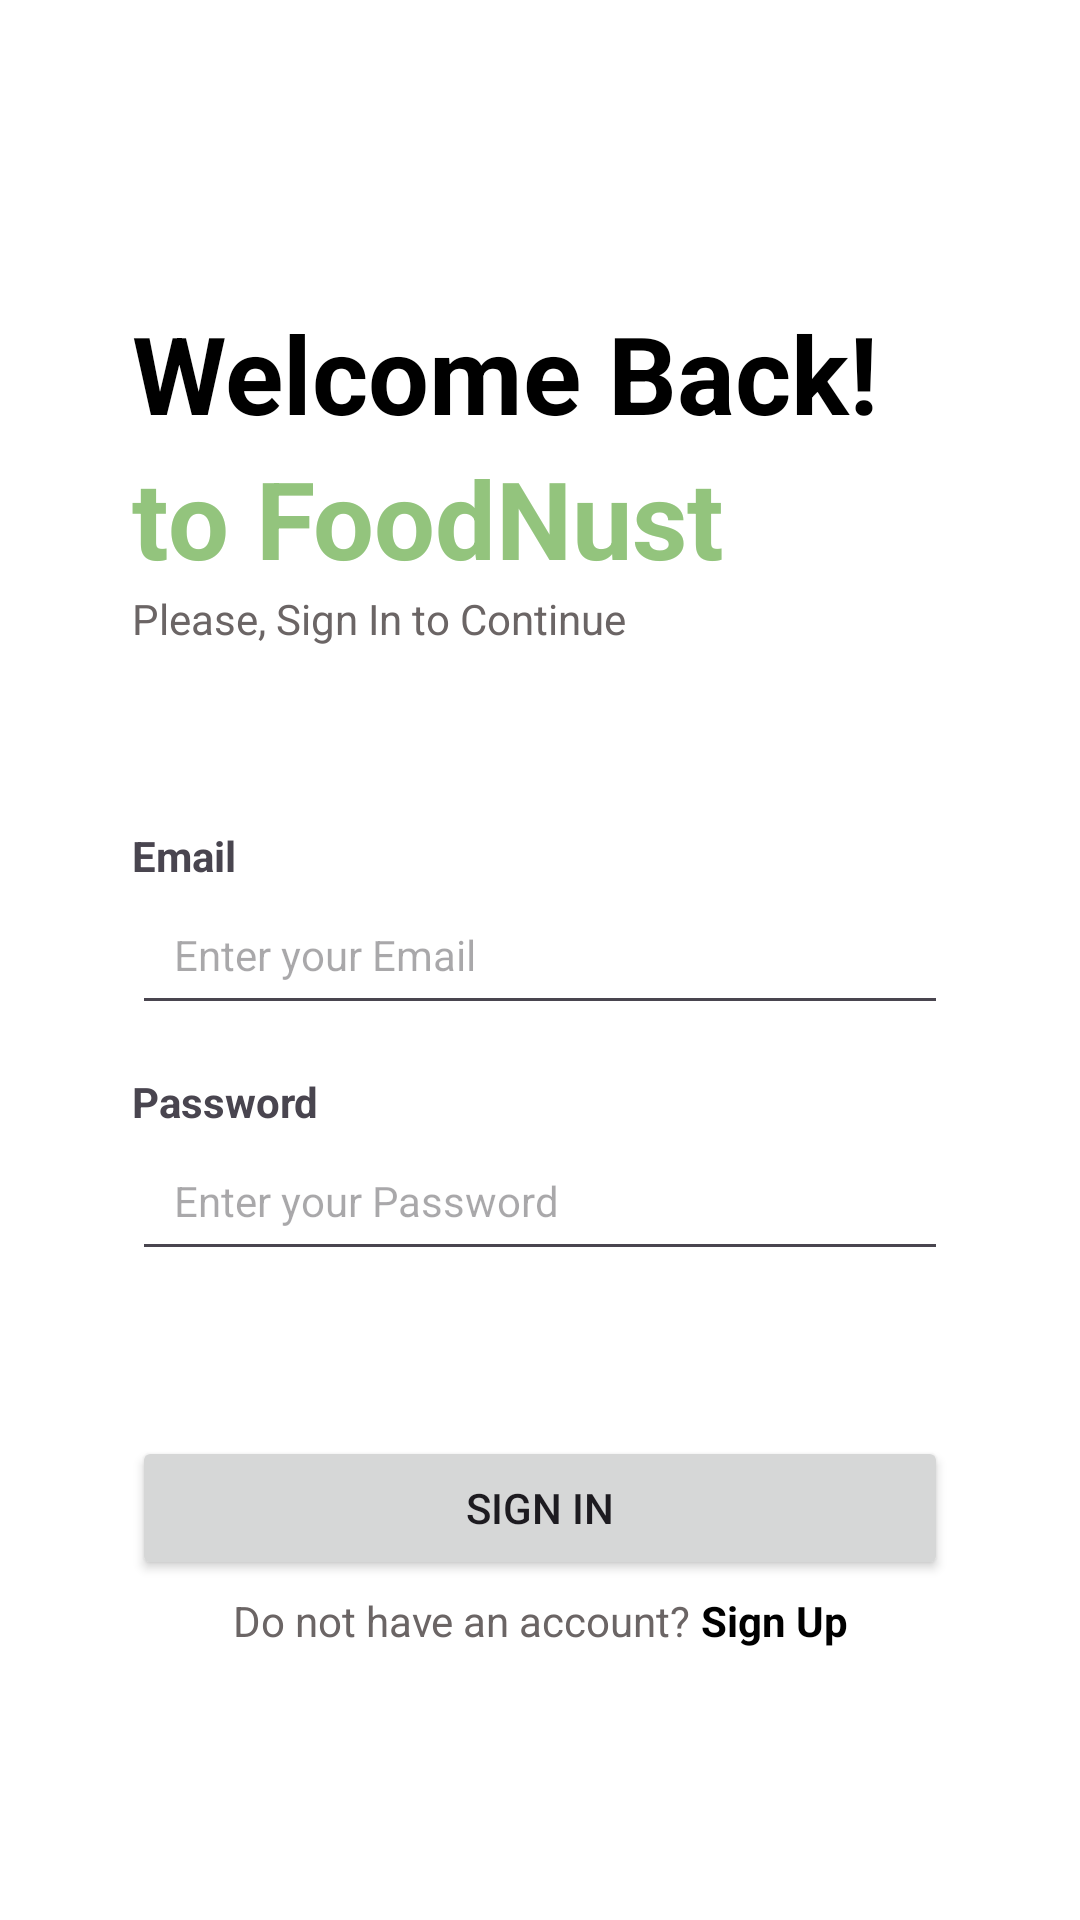

This screen was rendered from an Android layout file. Write that file and the resources it references.
<!-- AndroidManifest.xml: application theme Theme.FoodRecipeApp -->
<!-- res/layout/activity_login.xml -->
<?xml version="1.0" encoding="utf-8"?>
<androidx.constraintlayout.widget.ConstraintLayout xmlns:android="http://schemas.android.com/apk/res/android"
    xmlns:app="http://schemas.android.com/apk/res-auto"
    xmlns:tools="http://schemas.android.com/tools"
    android:id="@+id/main"
    android:layout_width="match_parent"
    android:layout_height="match_parent"
    tools:context=".LoginActivity"
    android:background="@android:color/white"
    >

    
    <LinearLayout
        android:layout_width="match_parent"
        android:layout_height="wrap_content"
        android:id="@+id/labelWelcomeApp"
        android:layout_marginTop="100dp"
        android:orientation="vertical"
        android:layout_marginBottom="60dp"
        android:layout_marginStart="44dp"
        android:layout_marginEnd="44dp"
        app:layout_constraintTop_toTopOf="parent"
        app:layout_constraintStart_toStartOf="parent"
        app:layout_constraintEnd_toEndOf="parent"
        app:layout_constraintBottom_toTopOf="@id/inputEmail"
        >

        <TextView
            android:layout_width="match_parent"
            android:layout_height="wrap_content"
            android:id="@+id/labelwelcomeBack"
            android:text="@string/label_welcome_back"
            android:textSize="36sp"
            android:textStyle="bold"
            android:textColor="#000000"
            />

        <TextView
            android:layout_width="match_parent"
            android:layout_height="wrap_content"
            android:id="@+id/labelFoodNust"
            android:text="@string/label_to_food_nust"
            android:textSize="36sp"
            android:textStyle="bold"
            android:textColor="#93C47D"
            />

         <TextView
             android:layout_width="match_parent"
             android:layout_height="wrap_content"
             android:id="@+id/labelContinueLogin"
             android:text="@string/label_please_sign_in_to_continue"
             android:textSize="14sp"
             android:textColor="#6B6565"
             />

    </LinearLayout>

    
    <LinearLayout
        android:layout_width="match_parent"
        android:layout_height="wrap_content"
        android:id="@+id/inputEmail"
        android:orientation="vertical"
        android:layout_marginBottom="16dp"
        android:layout_marginStart="44dp"
        android:layout_marginEnd="44dp"
        app:layout_constraintStart_toStartOf="parent"
        app:layout_constraintEnd_toEndOf="parent"
        app:layout_constraintBottom_toTopOf="@id/inputPassword"
        app:layout_constraintTop_toBottomOf="@id/labelWelcomeApp"
        >

    <TextView
        android:layout_width="match_parent"
        android:layout_height="wrap_content"
        android:id="@+id/LabelName"
        android:text="@string/email"
        android:textStyle="bold"
        />

    <EditText
        android:layout_width="match_parent"
        android:layout_height="wrap_content"
        android:id="@+id/loginEmail"
        android:autofillHints="emailAddress"
        android:hint="@string/hint_email"
        android:inputType="textEmailAddress"
        android:textSize="14sp"
        android:padding="14dp"
        />

    </LinearLayout>
    

    
    <LinearLayout
        android:layout_width="match_parent"
        android:layout_height="wrap_content"
        android:id="@+id/inputPassword"
        android:orientation="vertical"
        android:layout_marginTop="16dp"
        android:layout_marginBottom="16dp"
        android:layout_marginStart="44dp"
        android:layout_marginEnd="44dp"
        app:layout_constraintStart_toStartOf="parent"
        app:layout_constraintEnd_toEndOf="parent"
        app:layout_constraintTop_toBottomOf="@id/inputEmail"
        >

    <TextView
        android:layout_width="match_parent"
        android:layout_height="wrap_content"
        android:id="@+id/LabelPassword"
        android:text="@string/password"
        android:textStyle="bold"
        />

    <EditText
        android:layout_width="match_parent"
        android:layout_height="wrap_content"
        android:id="@+id/LoginPassword"
        android:autofillHints="Password"
        android:hint="@string/hint_password"
        android:inputType="textPassword"
        android:textSize="14sp"
        android:padding="14dp"
        />
    </LinearLayout>
    

    
    <Button
        android:layout_width="0dp"
        android:layout_height="wrap_content"
        android:id="@+id/loginButton"
        android:text="@string/signin"
        android:layout_marginBottom="16dp"
        android:layout_marginTop="55dp"
        android:layout_marginStart="44dp"
        android:layout_marginEnd="44dp"
        app:layout_constraintBottom_toTopOf="@+id/textSignUp"
        app:layout_constraintStart_toStartOf="parent"
        app:layout_constraintEnd_toEndOf="parent"
        app:layout_constraintTop_toBottomOf="@+id/inputPassword"
        />
    

    <LinearLayout
        android:layout_width="wrap_content"
        android:layout_height="wrap_content"
        android:orientation="horizontal"
        android:layout_marginTop="4dp"
        android:id="@+id/textSignUp"
        android:layout_gravity="center"
        app:layout_constraintTop_toBottomOf="@+id/loginButton"
        app:layout_constraintStart_toStartOf="parent"
        app:layout_constraintEnd_toEndOf="parent">

        <TextView
            android:id="@+id/textSignInPrompt"
            android:layout_width="wrap_content"
            android:layout_height="wrap_content"
            android:text="Do not have an account? "
            android:textColor="#6B6565"
            android:textSize="14sp" />

        <TextView
            android:id="@+id/signupRedirect"
            android:layout_width="wrap_content"
            android:layout_height="wrap_content"
            android:text="Sign Up"
            android:textColor="@color/black"
            android:textSize="14sp"
            android:textStyle="bold" />
    </LinearLayout>
    


</androidx.constraintlayout.widget.ConstraintLayout>
<!-- resources referenced by this layout -->
<resources>
  <color name="black">#FF000000</color>
  <string name="email">Email</string>
  <string name="hint_email">Enter your Email</string>
  <string name="hint_password">Enter your Password</string>
  <string name="label_please_sign_in_to_continue">Please, Sign In to Continue</string>
  <string name="label_to_food_nust">to FoodNust</string>
  <string name="label_welcome_back">Welcome Back!</string>
  <string name="password">Password</string>
  <string name="signin">Sign In</string>
  <style name="Theme.FoodRecipeApp" parent="Base.Theme.FoodRecipeApp" />
  <style name="Base.Theme.FoodRecipeApp" parent="Theme.Material3.Light.NoActionBar">
          
           <item name="colorPrimary">@color/green</item>
           <item name="colorPrimaryVariant">@color/green</item>
           <item name="android:statusBarColor">@color/green</item>
      </style>
  <color name="green">#93C47D</color>
</resources>
